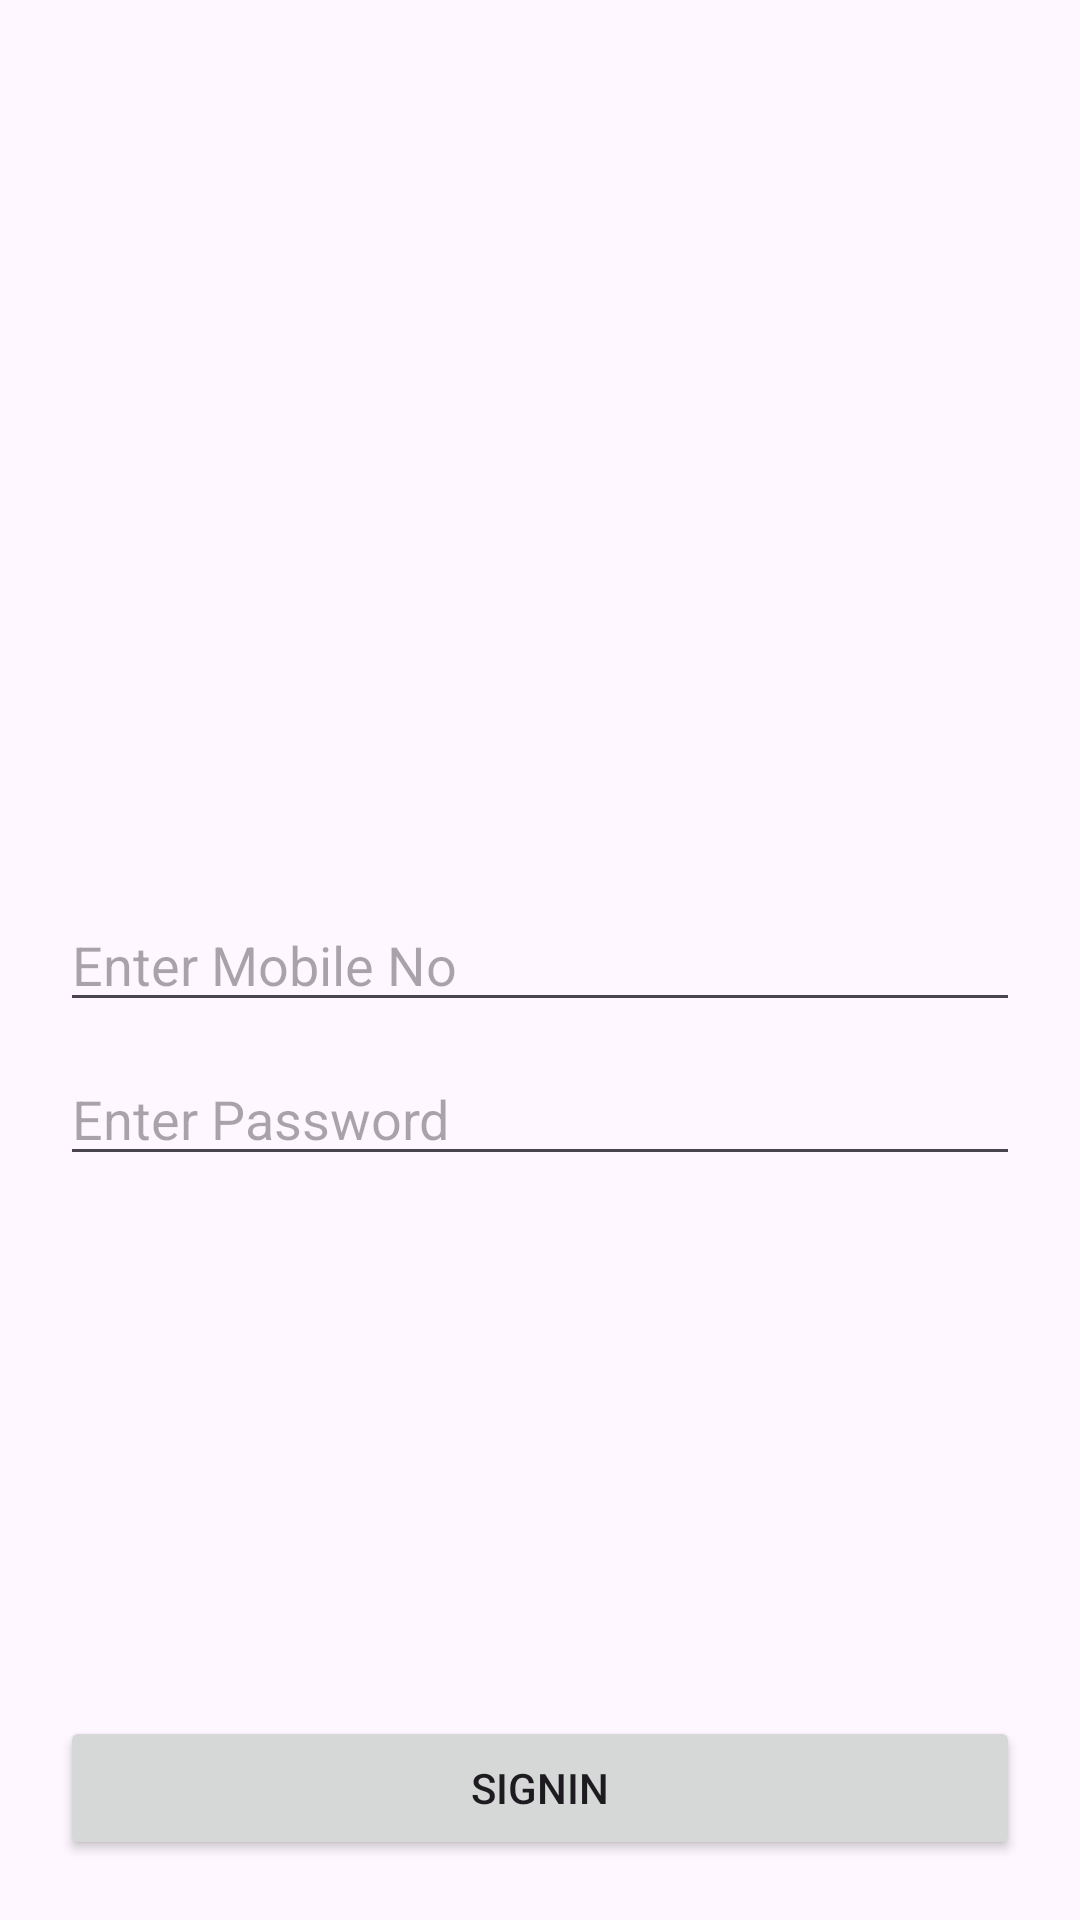

This screen was rendered from an Android layout file. Write that file and the resources it references.
<!-- AndroidManifest.xml: application theme Theme.DecKotlin -->
<!-- res/layout/activity_main.xml -->
<?xml version="1.0" encoding="utf-8"?>
<androidx.constraintlayout.widget.ConstraintLayout xmlns:android="http://schemas.android.com/apk/res/android"
    xmlns:app="http://schemas.android.com/apk/res-auto"
    xmlns:tools="http://schemas.android.com/tools"
    android:id="@+id/main"
    android:layout_width="match_parent"
    android:layout_height="match_parent"
    tools:context=".MainActivity">




    <ImageView
        android:layout_width="250dp"
        android:layout_height="250dp"
        app:layout_constraintBottom_toTopOf="@+id/edtmobileno"
        app:layout_constraintStart_toStartOf="parent"
        app:layout_constraintEnd_toEndOf="parent"
        android:src="@drawable/ic_launcher_background"
        />
    <EditText
        android:layout_width="match_parent"
        android:layout_height="wrap_content"
        app:layout_constraintTop_toTopOf="parent"
        app:layout_constraintStart_toStartOf="parent"
        app:layout_constraintEnd_toEndOf="parent"
        app:layout_constraintBottom_toBottomOf="parent"
        android:hint="Enter Mobile No"
        android:layout_marginHorizontal="20dp"
        android:inputType="number"
        android:maxLength="10"
        android:id="@+id/edtmobileno"
        />

    <EditText
        android:layout_width="match_parent"
        android:layout_height="wrap_content"
        app:layout_constraintTop_toBottomOf="@+id/edtmobileno"
        app:layout_constraintStart_toStartOf="parent"
        app:layout_constraintEnd_toEndOf="parent"
        android:layout_marginTop="10dp"
        android:hint="Enter Password"
        android:inputType="textPassword"
        android:layout_marginHorizontal="20dp"
        android:id="@+id/edtpassword"
        />

    <Button
        android:layout_width="match_parent"
        android:layout_height="wrap_content"
        app:layout_constraintBottom_toBottomOf="parent"
        app:layout_constraintStart_toStartOf="parent"
        app:layout_constraintEnd_toEndOf="parent"
        android:layout_marginBottom="20dp"
        android:text="SignIn"
        android:layout_marginHorizontal="20dp"
        android:id="@+id/btnsubmit"

        />

</androidx.constraintlayout.widget.ConstraintLayout>
<!-- resources referenced by this layout -->
<resources>
  <style name="Theme.DecKotlin" parent="Base.Theme.DecKotlin" />
  <style name="Base.Theme.DecKotlin" parent="Theme.Material3.DayNight.NoActionBar">
          
          
      </style>
</resources>
